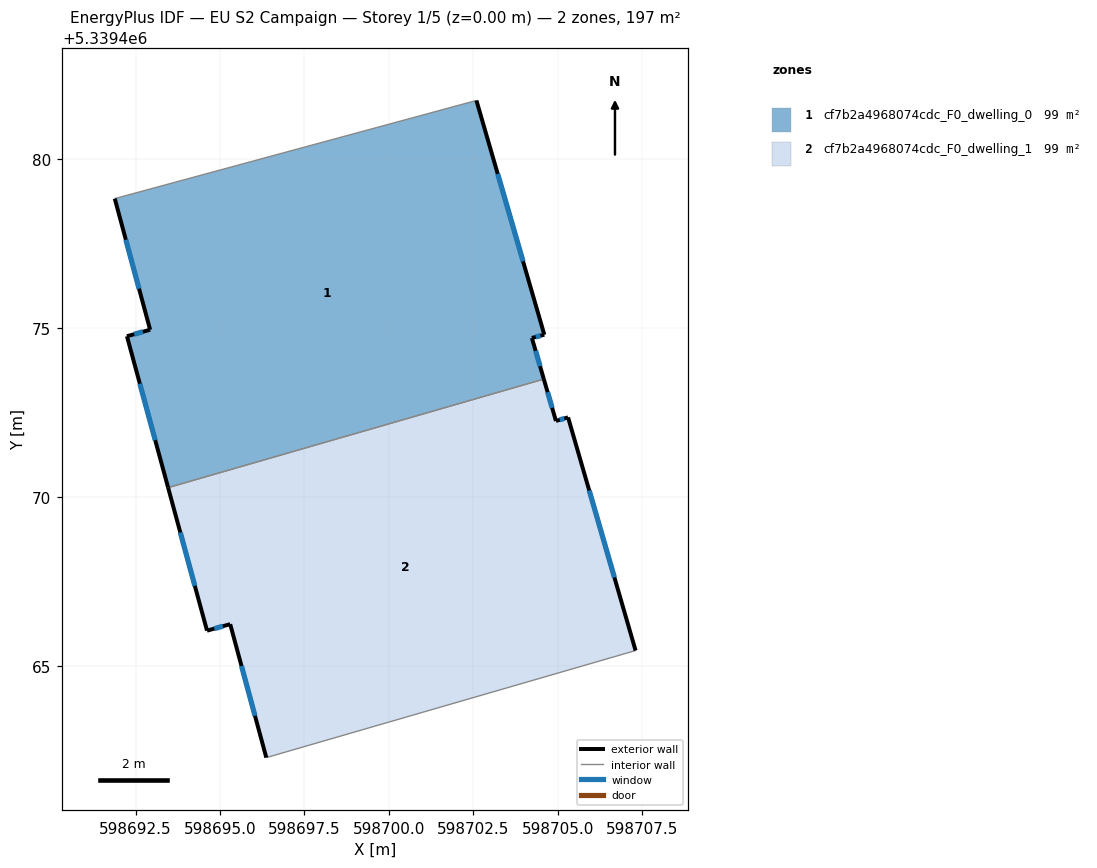
=== STOREY PLAN SPEC (per zone: floor XY polygon, exterior-wall plan segments, windows/doors) ===
zone 1: cf7b2a4968074cdc_F0_dwelling_0  (98.6 m²)
  floor: (598702.59, 5339481.74) (598704.60, 5339474.80) (598704.23, 5339474.71) (598704.59, 5339473.49) (598693.46, 5339470.28) (598692.24, 5339474.76) (598692.93, 5339474.95) (598691.88, 5339478.83)
  exterior wall: (598692.93, 5339474.95) – (598692.24, 5339474.76)  [0.7 m]
    window: (598692.72, 5339474.89) – (598692.46, 5339474.82)  [0.3 m²]
  exterior wall: (598691.88, 5339478.83) – (598692.93, 5339474.95)  [4.0 m]
    window: (598692.21, 5339477.62) – (598692.60, 5339476.17)  [1.7 m²]
  exterior wall: (598704.60, 5339474.80) – (598702.59, 5339481.74)  [7.2 m]
    window: (598703.97, 5339476.98) – (598703.22, 5339479.57)  [3.0 m²]
  exterior wall: (598704.23, 5339474.71) – (598704.60, 5339474.80)  [0.4 m]
    window: (598704.35, 5339474.74) – (598704.49, 5339474.77)  [0.2 m²]
  exterior wall: (598704.59, 5339473.49) – (598704.23, 5339474.71)  [1.3 m]
    window: (598704.48, 5339473.87) – (598704.34, 5339474.33)  [0.5 m²]
  exterior wall: (598692.24, 5339474.76) – (598693.46, 5339470.28)  [4.6 m]
    window: (598692.63, 5339473.35) – (598693.08, 5339471.68)  [1.9 m²]
  interior walls: 2
zone 2: cf7b2a4968074cdc_F0_dwelling_1  (98.6 m²)
  floor: (598705.31, 5339472.36) (598707.30, 5339465.45) (598696.37, 5339462.28) (598695.30, 5339466.24) (598694.62, 5339466.04) (598693.46, 5339470.28) (598704.59, 5339473.49) (598704.95, 5339472.25)
  exterior wall: (598695.30, 5339466.24) – (598696.37, 5339462.28)  [4.1 m]
    window: (598695.64, 5339465.00) – (598696.04, 5339463.52)  [1.7 m²]
  exterior wall: (598694.62, 5339466.04) – (598695.30, 5339466.24)  [0.7 m]
    window: (598694.83, 5339466.10) – (598695.09, 5339466.17)  [0.3 m²]
  exterior wall: (598693.46, 5339470.28) – (598694.62, 5339466.04)  [4.4 m]
    window: (598693.83, 5339468.95) – (598694.25, 5339467.37)  [1.8 m²]
  exterior wall: (598704.95, 5339472.25) – (598704.59, 5339473.49)  [1.3 m]
    window: (598704.83, 5339472.64) – (598704.70, 5339473.10)  [0.5 m²]
  exterior wall: (598705.31, 5339472.36) – (598704.95, 5339472.25)  [0.4 m]
    window: (598705.19, 5339472.32) – (598705.06, 5339472.29)  [0.2 m²]
  exterior wall: (598707.30, 5339465.45) – (598705.31, 5339472.36)  [7.2 m]
    window: (598706.68, 5339467.62) – (598705.93, 5339470.19)  [3.0 m²]
  interior walls: 2

=== DERIVED (storey summary) ===
Building: EU S2 Campaign
Storey: 1 of 5  (floor level z = 0.00 m)
Storey gross floor area: 197.1 m²
Zones on this storey: 2
  - cf7b2a4968074cdc_F0_dwelling_0: floor 98.6 m²; exterior wall 18.2 m (54.7 m²); 6 window(s) 7.6 m²; WWR 13.9%
  - cf7b2a4968074cdc_F0_dwelling_1: floor 98.6 m²; exterior wall 18.0 m (54.1 m²); 6 window(s) 7.5 m²; WWR 13.9%
Zone adjacency (shared interzone walls):
  - cf7b2a4968074cdc_F0_dwelling_0 ↔ cf7b2a4968074cdc_F0_dwelling_1